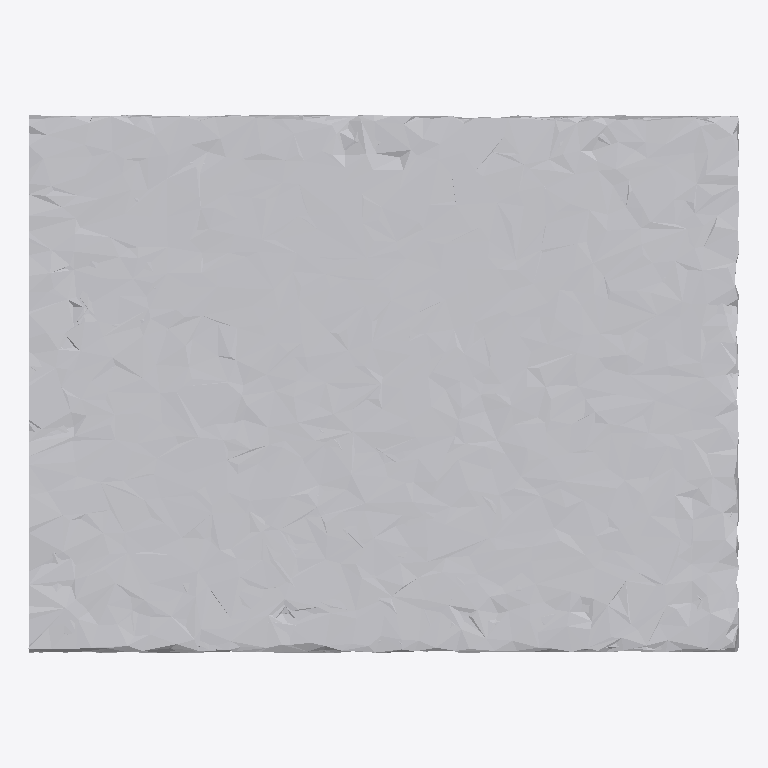
Plan cut of the same IFC building model at storey 'Ground Floor' (level 0.00 m, cut at 1.40 m), seen from above with north up, elements coloured by IFC class: 1 other element (light grey). No cut surface shows.
Extent 1.0 m × 0.8 m × 0.3 m (x, y, z). Storeys (1): Ground Floor at 0.00 m. Elements (1): 1 IfcFurniture.

HEADER;
FILE_DESCRIPTION(('ViewDefinition [CoordinationView]'),'2;1');
FILE_NAME('','2026-07-12T07:22:55',(''),(''),'IfcOpenShell 0.8.0','IfcOpenShell 0.8.0','');
FILE_SCHEMA(('IFC4'));
ENDSEC;
DATA;
#17=IFCPROJECT('3zoZ8k1Nv7ff3Sc8$1G380',#5,'Office Project',$,$,$,$,(#15),#10);
#20=IFCSITE('0BTjSspFb4ieNjndV7VPP3',#5,'Site',$,$,#19,$,$,.ELEMENT.,$,$,$,$,$);
#22=IFCBUILDING('2$CFzXrLj81vZybwOQJsgi',#5,'Building',$,$,#21,$,$,.ELEMENT.,$,$,$);
#24=IFCBUILDINGSTOREY('38gd45hKT19eXfFXJPUox_',#5,'Ground Floor',$,$,#23,$,$,.ELEMENT.,0.0);
#35=IFCFURNITURE('0FF3r0bxz2JgEgH8d_O1R0',#5,'list01_coffee_table',$,$,#34,#31,$,$);
ENDSEC;
